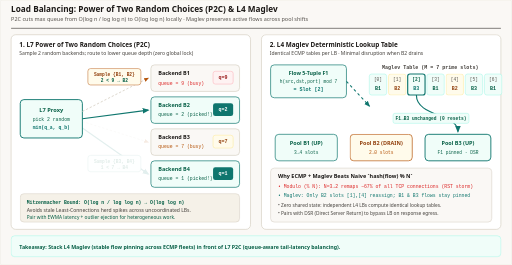
t = 0.00 s
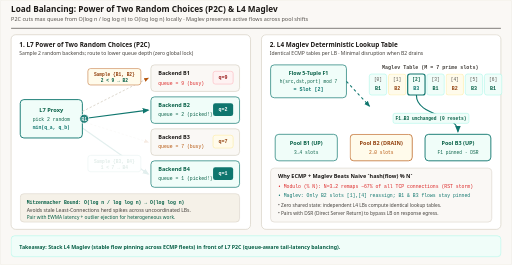
t = 1.65 s
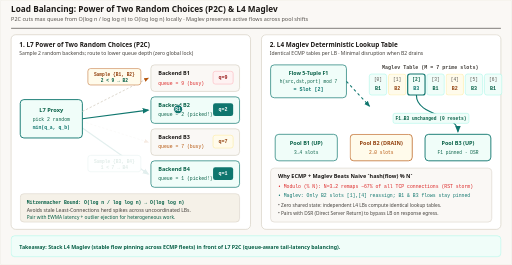
t = 3.60 s
t = 5.04 s: frame unchanged from t = 0.00 s, image omitted
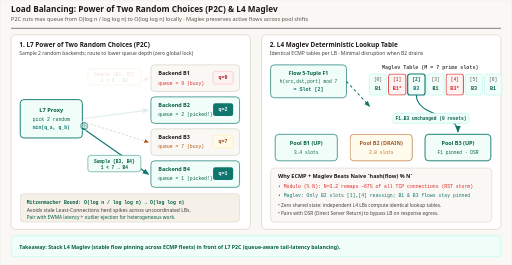
t = 6.72 s
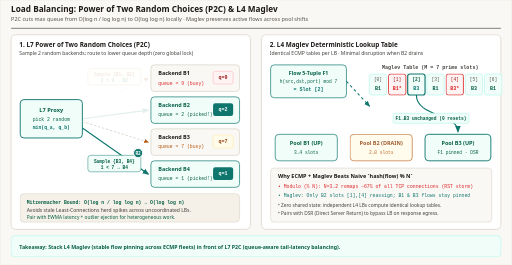
t = 8.16 s

The animated SVG that drew these frames (rendered in a browser with its animation timeline set to each time). Animation: 7 CSS @keyframes rules; frames cover the first 8.16 s, repeats indefinitely.

<svg xmlns="http://www.w3.org/2000/svg" viewBox="0 0 1120 580" width="1120" height="580" role="img" aria-labelledby="title desc">
  <title id="title">Power of Two Random Choices (P2C) and L4 Maglev Consistent Hashing</title>
  <desc id="desc">Animated step-by-step diagram comparing L7 Power of Two Random Choices (P2C) sampling two random backends and routing to the lower queue depth to bound max load to O(log log n) with zero global coordination, alongside L4 Maglev deterministic permutation lookup tables minimizing flow remapping when a backend drains.</desc>

  <style>
    .sans { font-family: ui-sans-serif, system-ui, -apple-system, sans-serif; }
    .mono { font-family: ui-monospace, SFMono-Regular, Menlo, monospace; }

    /* 12s cycle:
       0-45%:  P2C Sample 1 (B1 q=9 vs B2 q=2 -> pick B2) + Maglev Steady State (Flow F1 -> Slot 2 -> B3)
       50-95%: P2C Sample 2 (B3 q=7 vs B4 q=1 -> pick B4) + Maglev B2 Drain (Slot 2 stays B3; only B2 slots remap)
    */
    @keyframes p2c-s1 {
      0%, 44% { opacity: 1; }
      48%, 94% { opacity: 0.12; }
      98%, 100% { opacity: 1; }
    }
    @keyframes p2c-s2 {
      0%, 44% { opacity: 0.12; }
      48%, 94% { opacity: 1; }
      98%, 100% { opacity: 0.12; }
    }
    @keyframes pkt-to-b2 {
      0%, 10% { transform: translate(0px, 0px); opacity: 0; }
      15% { transform: translate(0px, 0px); opacity: 1; }
      35% { transform: translate(236px, -24px); opacity: 1; }
      42%, 100% { transform: translate(236px, -24px); opacity: 0; }
    }
    @keyframes pkt-to-b4 {
      0%, 54% { transform: translate(0px, 0px); opacity: 0; }
      58% { transform: translate(0px, 0px); opacity: 1; }
      78% { transform: translate(236px, 118px); opacity: 1; }
      86%, 100% { transform: translate(236px, 118px); opacity: 0; }
    }
    @keyframes b2-drain {
      0%, 46% { opacity: 1; }
      52%, 94% { opacity: 0.86; }
      100% { opacity: 1; }
    }
    @keyframes maglev-remap {
      0%, 46% { opacity: 0; }
      52%, 94% { opacity: 1; }
      100% { opacity: 0; }
    }
    @keyframes maglev-steady {
      0%, 46% { opacity: 1; }
      52%, 94% { opacity: 0; }
      100% { opacity: 1; }
    }

    .s1-only { animation: p2c-s1 12s ease-in-out infinite; }
    .s2-only { animation: p2c-s2 12s ease-in-out infinite; }
    .pkt1 { animation: pkt-to-b2 12s ease-in-out infinite; }
    .pkt2 { animation: pkt-to-b4 12s ease-in-out infinite; }
    .b2-cell { animation: b2-drain 12s ease-in-out infinite; }
    .m-remap { animation: maglev-remap 12s ease-in-out infinite; }
    .m-steady { animation: maglev-steady 12s ease-in-out infinite; }
    .dash-flow { stroke-dasharray: 6 6;  }

    @media (prefers-reduced-motion: reduce) {
      .s1-only, .s2-only, .pkt1, .pkt2, .b2-cell, .m-remap, .m-steady, .dash-flow {
        animation: none !important;
      }
      .s1-only { opacity: 1 !important; }
      .s2-only { opacity: 0.86 !important; }
      .pkt1 { opacity: 1 !important; transform: translate(118px, -12px) !important; }
      .pkt2 { opacity: 0 !important; }
      .b2-cell { opacity: 0.86 !important; }
      .m-remap { opacity: 1 !important; }
      .m-steady { opacity: 0 !important; }
    }
  </style>

  <defs>
    <marker id="arr-blue" viewBox="0 0 10 10" refX="8" refY="5" markerWidth="6" markerHeight="6" orient="auto-start-reverse">
      <path d="M 0 1 L 10 5 L 0 9 z" fill="#0f766e"/>
    </marker>
    <marker id="arr-green" viewBox="0 0 10 10" refX="8" refY="5" markerWidth="6" markerHeight="6" orient="auto-start-reverse">
      <path d="M 0 1 L 10 5 L 0 9 z" fill="#0f766e"/>
    </marker>
    <marker id="arr-amber" viewBox="0 0 10 10" refX="8" refY="5" markerWidth="6" markerHeight="6" orient="auto-start-reverse">
      <path d="M 0 1 L 10 5 L 0 9 z" fill="#b45309"/>
    </marker>
  </defs>

  <!-- Canvas -->
  <rect x="0" y="0" width="1120" height="580" rx="4" fill="#faf8f5" stroke="#e7e2d8" stroke-width="1"/>

  <!-- Header -->
  <line x1="24" y1="62" x2="1096" y2="62" stroke="#1c1917" stroke-width="1.2"/>
  
  <text x="24" y="27" class="sans" font-size="18" font-weight="700" fill="#1c1917" font-family="Georgia, 'Times New Roman', serif">Load Balancing: Power of Two Random Choices (P2C) &amp; L4 Maglev</text>
  <text x="24" y="47" class="sans" font-size="12" fill="#57534e" font-family="ui-sans-serif, system-ui, -apple-system, sans-serif">P2C cuts max queue from O(log n / log log n) to O(log log n) locally · Maglev preserves active flows across pool shifts</text>

  <!-- LEFT PANEL: P2C -->
  <rect x="24" y="76" width="524" height="426" rx="10" fill="#ffffff" stroke="#d6d0c4" stroke-width="1.5"/>
  <text x="42" y="102" class="sans" font-size="14" font-weight="700" fill="#1c1917">1. L7 Power of Two Random Choices (P2C)</text>
  <text x="42" y="120" class="sans" font-size="11" fill="#44403c">Sample 2 random backends; route to lower queue depth (zero global lock)</text>

  <!-- L7 Envoy Proxy Box -->
  <rect x="44" y="218" width="136" height="84" rx="8" fill="#f0fdf9" stroke="#0f766e" stroke-width="2"/>
  <text x="112" y="246" class="sans" font-size="12.5" font-weight="700" fill="#065f46" text-anchor="middle">L7 Proxy</text>
  <text x="112" y="264" class="mono" font-size="10.5" fill="#065f46" text-anchor="middle">pick 2 random</text>
  <text x="112" y="282" class="mono" font-size="10.5" font-weight="700" fill="#0f766e" text-anchor="middle">min(q_a, q_b)</text>

  <!-- Backend 1 (q=9) -->
  <rect x="330" y="142" width="194" height="58" rx="8" fill="#faf8f5" stroke="#d6d0c4" stroke-width="1.5"/>
  <text x="346" y="165" class="sans" font-size="12" font-weight="700" fill="#1c1917">Backend B1</text>
  <text x="346" y="185" class="mono" font-size="10.5" fill="#dc2626">queue = 9 (busy)</text>
  <rect x="466" y="156" width="44" height="28" rx="5" fill="#fef2f2" stroke="#fda4af"/>
  <text x="488" y="174" class="mono" font-size="11" font-weight="700" fill="#991b1b" text-anchor="middle">q=9</text>

  <!-- Backend 2 (q=2) -->
  <rect x="330" y="212" width="194" height="58" rx="8" fill="#f0fdf9" stroke="#0f766e" stroke-width="1.5"/>
  <text x="346" y="235" class="sans" font-size="12" font-weight="700" fill="#065f46">Backend B2</text>
  <text x="346" y="255" class="mono" font-size="10.5" fill="#065f46">queue = 2 (picked!)</text>
  <rect x="466" y="226" width="44" height="28" rx="5" fill="#0f766e"/>
  <text x="488" y="244" class="mono" font-size="11" font-weight="700" fill="#ffffff" text-anchor="middle">q=2</text>

  <!-- Backend 3 (q=7) -->
  <rect x="330" y="282" width="194" height="58" rx="8" fill="#faf8f5" stroke="#d6d0c4" stroke-width="1.5"/>
  <text x="346" y="305" class="sans" font-size="12" font-weight="700" fill="#1c1917">Backend B3</text>
  <text x="346" y="325" class="mono" font-size="10.5" fill="#b45309">queue = 7 (busy)</text>
  <rect x="466" y="296" width="44" height="28" rx="5" fill="#fffbeb" stroke="#fde68a"/>
  <text x="488" y="314" class="mono" font-size="11" font-weight="700" fill="#92400e" text-anchor="middle">q=7</text>

  <!-- Backend 4 (q=1) -->
  <rect x="330" y="352" width="194" height="58" rx="8" fill="#f0fdf9" stroke="#0f766e" stroke-width="1.5"/>
  <text x="346" y="375" class="sans" font-size="12" font-weight="700" fill="#065f46">Backend B4</text>
  <text x="346" y="395" class="mono" font-size="10.5" fill="#065f46">queue = 1 (picked!)</text>
  <rect x="466" y="366" width="44" height="28" rx="5" fill="#0f766e"/>
  <text x="488" y="384" class="mono" font-size="11" font-weight="700" fill="#ffffff" text-anchor="middle">q=1</text>

  <!-- Sample 1 Lines (B1 vs B2) -->
  <g class="s1-only">
    <line x1="180" y1="244" x2="324" y2="171" stroke="#d6d0c4" stroke-width="1.8" stroke-dasharray="5 4" marker-end="url(#arr-amber)"/>
    <line x1="180" y1="260" x2="324" y2="241" stroke="#0f766e" stroke-width="2.5" marker-end="url(#arr-green)"/>
    <rect x="192" y="150" width="116" height="36" rx="6" fill="#fffbeb" stroke="#b45309"/>
    <text x="250" y="166" class="mono" font-size="10" font-weight="700" fill="#92400e" text-anchor="middle">Sample {B1, B2}</text>
    <text x="250" y="180" class="mono" font-size="10" font-weight="700" fill="#065f46" text-anchor="middle">2 &lt; 9 → B2</text>
  </g>

  <!-- Sample 2 Lines (B3 vs B4) -->
  <g class="s2-only">
    <line x1="180" y1="266" x2="324" y2="311" stroke="#d6d0c4" stroke-width="1.8" stroke-dasharray="5 4" marker-end="url(#arr-amber)"/>
    <line x1="180" y1="280" x2="324" y2="381" stroke="#0f766e" stroke-width="2.5" marker-end="url(#arr-green)"/>
    <rect x="192" y="340" width="116" height="36" rx="6" fill="#f0fdf9" stroke="#0f766e"/>
    <text x="250" y="356" class="mono" font-size="10" font-weight="700" fill="#065f46" text-anchor="middle">Sample {B3, B4}</text>
    <text x="250" y="370" class="mono" font-size="10" font-weight="700" fill="#065f46" text-anchor="middle">1 &lt; 7 → B4</text>
  </g>

  <!-- Moving Request Tokens -->
  <g class="pkt1">
    <circle cx="184" cy="260" r="10" fill="#0f766e" stroke="#ffffff" stroke-width="2"/>
    <text x="184" y="264" class="mono" font-size="10" font-weight="700" fill="#ffffff" text-anchor="middle">R1</text>
  </g>
  <g class="pkt2">
    <circle cx="184" cy="276" r="10" fill="#0f766e" stroke="#ffffff" stroke-width="2"/>
    <text x="184" y="280" class="mono" font-size="10" font-weight="700" fill="#ffffff" text-anchor="middle">R2</text>
  </g>

  <!-- P2C Formula Callout -->
  <rect x="44" y="424" width="480" height="62" rx="8" fill="#f5f1e8" stroke="#d6d0c4" stroke-width="1.2"/>
  <text x="58" y="446" class="mono" font-size="10.5" font-weight="700" fill="#065f46">Mitzenmacher Bound: O(log n / log log n) → O(log log n)</text>
  <text x="58" y="464" class="sans" font-size="11" fill="#44403c">Avoids stale Least-Connections herd spikes across uncoordinated LBs.</text>
  <text x="58" y="479" class="sans" font-size="10.5" fill="#065f46">Pair with EWMA latency + outlier ejection for heterogeneous work.</text>

  <!-- RIGHT PANEL: MAGLEV L4 -->
  <rect x="572" y="76" width="524" height="426" rx="10" fill="#ffffff" stroke="#d6d0c4" stroke-width="1.5"/>
  <text x="590" y="102" class="sans" font-size="14" font-weight="700" fill="#1c1917">2. L4 Maglev Deterministic Lookup Table</text>
  <text x="590" y="120" class="sans" font-size="11" fill="#44403c">Identical ECMP tables per LB · Minimal disruption when B2 drains</text>

  <!-- Incoming 5-tuple box -->
  <rect x="592" y="142" width="166" height="72" rx="8" fill="#f0fdf9" stroke="#0f766e" stroke-width="1.5"/>
  <text x="675" y="164" class="sans" font-size="11.5" font-weight="700" fill="#065f46" text-anchor="middle">Flow 5-Tuple F1</text>
  <text x="675" y="182" class="mono" font-size="10" fill="#065f46" text-anchor="middle">h(src,dst,port) mod 7</text>
  <text x="675" y="200" class="mono" font-size="11" font-weight="700" fill="#0f766e" text-anchor="middle">= Slot [2]</text>

  <!-- Arrow F1 -> Slot 2 -->
  <line x1="758" y1="178" x2="808" y2="232" stroke="#0f766e" stroke-width="2.2" class="dash-flow" marker-end="url(#arr-blue)"/>

  <!-- Maglev Lookup Table (M=7 slots) -->
  <text x="836" y="150" class="mono" font-size="11" font-weight="700" fill="#44403c">Maglev Table (M = 7 prime slots)</text>

  <!-- Slots 0..6 -->
  <g transform="translate(808, 162)">
    <!-- Slot 0 -->
    <rect x="0" y="0" width="38" height="46" rx="5" fill="#f0fdf9" stroke="#99f6e4"/>
    <text x="19" y="16" class="mono" font-size="10" fill="#57534e" text-anchor="middle">[0]</text>
    <text x="19" y="34" class="mono" font-size="11" font-weight="700" fill="#065f46" text-anchor="middle">B1</text>

    <!-- Slot 1 (B2 -> B1 on drain) -->
    <g class="m-steady">
      <rect x="42" y="0" width="38" height="46" rx="5" fill="#fffbeb" stroke="#fde68a"/>
      <text x="61" y="16" class="mono" font-size="10" fill="#57534e" text-anchor="middle">[1]</text>
      <text x="61" y="34" class="mono" font-size="11" font-weight="700" fill="#92400e" text-anchor="middle">B2</text>
    </g>
    <g class="m-remap">
      <rect x="42" y="0" width="38" height="46" rx="5" fill="#fef2f2" stroke="#dc2626" stroke-width="1.8"/>
      <text x="61" y="16" class="mono" font-size="10" fill="#991b1b" text-anchor="middle">[1]</text>
      <text x="61" y="34" class="mono" font-size="11" font-weight="700" fill="#dc2626" text-anchor="middle">B1*</text>
    </g>

    <!-- Slot 2 (Pinned B3 for F1!) -->
    <rect x="84" y="0" width="38" height="46" rx="5" fill="#f0fdf9" stroke="#0f766e" stroke-width="2.5"/>
    <text x="103" y="16" class="mono" font-size="10" font-weight="700" fill="#065f46" text-anchor="middle">[2]</text>
    <text x="103" y="34" class="mono" font-size="11" font-weight="700" fill="#0f766e" text-anchor="middle">B3</text>

    <!-- Slot 3 -->
    <rect x="126" y="0" width="38" height="46" rx="5" fill="#f0fdf9" stroke="#99f6e4"/>
    <text x="145" y="16" class="mono" font-size="10" fill="#57534e" text-anchor="middle">[3]</text>
    <text x="145" y="34" class="mono" font-size="11" font-weight="700" fill="#065f46" text-anchor="middle">B1</text>

    <!-- Slot 4 (B2 -> B3 on drain) -->
    <g class="m-steady">
      <rect x="168" y="0" width="38" height="46" rx="5" fill="#fffbeb" stroke="#fde68a"/>
      <text x="187" y="16" class="mono" font-size="10" fill="#57534e" text-anchor="middle">[4]</text>
      <text x="187" y="34" class="mono" font-size="11" font-weight="700" fill="#92400e" text-anchor="middle">B2</text>
    </g>
    <g class="m-remap">
      <rect x="168" y="0" width="38" height="46" rx="5" fill="#fef2f2" stroke="#dc2626" stroke-width="1.8"/>
      <text x="187" y="16" class="mono" font-size="10" fill="#991b1b" text-anchor="middle">[4]</text>
      <text x="187" y="34" class="mono" font-size="11" font-weight="700" fill="#dc2626" text-anchor="middle">B3*</text>
    </g>

    <!-- Slot 5 -->
    <rect x="210" y="0" width="38" height="46" rx="5" fill="#f0fdf9" stroke="#99f6e4"/>
    <text x="229" y="16" class="mono" font-size="10" fill="#57534e" text-anchor="middle">[5]</text>
    <text x="229" y="34" class="mono" font-size="11" font-weight="700" fill="#065f46" text-anchor="middle">B3</text>

    <!-- Slot 6 -->
    <rect x="252" y="0" width="38" height="46" rx="5" fill="#f0fdf9" stroke="#99f6e4"/>
    <text x="271" y="16" class="mono" font-size="10" fill="#57534e" text-anchor="middle">[6]</text>
    <text x="271" y="34" class="mono" font-size="11" font-weight="700" fill="#065f46" text-anchor="middle">B1</text>
  </g>

  <!-- Backend Pool Status Boxes -->
  <rect x="602" y="294" width="136" height="58" rx="8" fill="#f0fdf9" stroke="#0f766e" stroke-width="1.5"/>
  <text x="670" y="318" class="sans" font-size="12" font-weight="700" fill="#065f46" text-anchor="middle">Pool B1 (UP)</text>
  <text x="670" y="338" class="mono" font-size="10" fill="#065f46" text-anchor="middle">3→4 slots</text>

  <g class="b2-cell">
    <rect x="766" y="294" width="136" height="58" rx="8" fill="#fffbeb" stroke="#b45309" stroke-width="1.5"/>
    <text x="834" y="318" class="sans" font-size="12" font-weight="700" fill="#92400e" text-anchor="middle">Pool B2 (DRAIN)</text>
    <text x="834" y="338" class="mono" font-size="10" fill="#b45309" text-anchor="middle">2→0 slots</text>
  </g>

  <rect x="930" y="294" width="144" height="58" rx="8" fill="#f0fdf9" stroke="#0f766e" stroke-width="2"/>
  <text x="1002" y="318" class="sans" font-size="12" font-weight="700" fill="#065f46" text-anchor="middle">Pool B3 (UP)</text>
  <text x="1002" y="338" class="mono" font-size="10" fill="#065f46" text-anchor="middle">F1 pinned · DSR</text>

  <!-- Arrow Slot [2] -> B3 -->
  <path d="M 911 208 C 911 256, 1002 248, 1002 288" fill="none" stroke="#0f766e" stroke-width="2.5" marker-end="url(#arr-green)"/>
  <rect x="860" y="248" width="166" height="22" rx="4" fill="#f0fdf9" stroke="#99f6e4"/>
  <text x="943" y="263" class="mono" font-size="10" font-weight="700" fill="#065f46" text-anchor="middle">F1→B3 unchanged (0 resets)</text>

  <!-- Maglev vs Modulo Comparison Box -->
  <rect x="592" y="368" width="484" height="118" rx="8" fill="#faf8f5" stroke="#d6d0c4" stroke-width="1.2"/>
  <text x="608" y="390" class="sans" font-size="12" font-weight="700" fill="#1c1917">Why ECMP + Maglev Beats Naive `hash(flow) % N`</text>
  <text x="608" y="412" class="mono" font-size="10.5" fill="#dc2626">• Modulo (% N): N=3→2 remaps ~67% of all TCP connections (RST storm)</text>
  <text x="608" y="432" class="mono" font-size="10.5" fill="#0f766e">• Maglev: Only B2 slots [1],[4] reassign; B1 &amp; B3 flows stay pinned</text>
  <text x="608" y="452" class="sans" font-size="10.5" fill="#44403c">• Zero shared state: independent L4 LBs compute identical lookup tables.</text>
  <text x="608" y="470" class="sans" font-size="10.5" fill="#44403c">• Pairs with DSR (Direct Server Return) to bypass LB on response egress.</text>

  <!-- FOOTER -->
  <rect x="24" y="516" width="1072" height="46" rx="8" fill="#f0fdf9" stroke="#99f6e4" stroke-width="1"/>
  <text x="42" y="544" class="sans" font-size="11.5" font-weight="600" fill="#065f46">Takeaway: Stack L4 Maglev (stable flow pinning across ECMP fleets) in front of L7 P2C (queue-aware tail-latency balancing).</text>
</svg>
